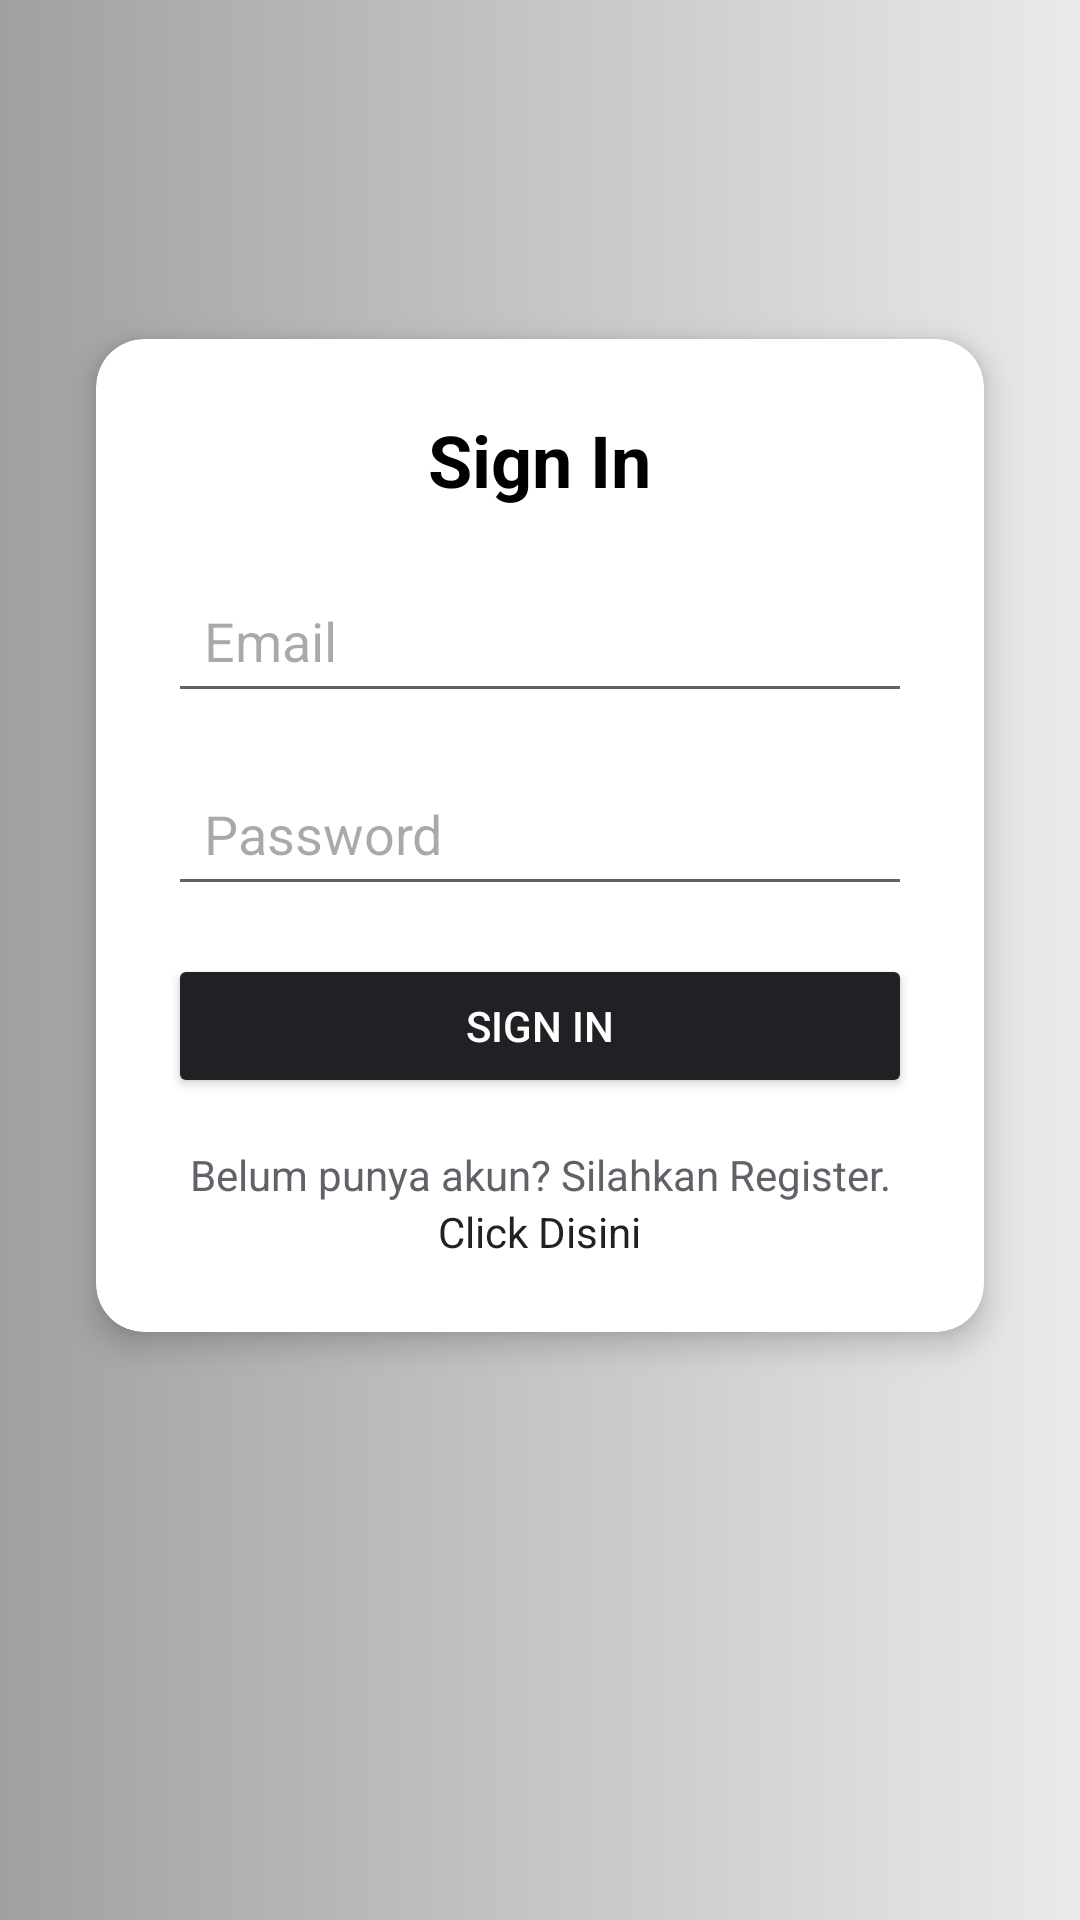

Produce the Android XML layout that renders to this screen, including the resource entries it uses.
<!-- AndroidManifest.xml: application theme Theme.EduLearn -->
<!-- res/layout/activity_login.xml -->
<androidx.constraintlayout.widget.ConstraintLayout xmlns:android="http://schemas.android.com/apk/res/android"
    xmlns:app="http://schemas.android.com/apk/res-auto"
    xmlns:tools="http://schemas.android.com/tools"
    android:id="@+id/main"
    android:layout_width="match_parent"
    android:layout_height="match_parent"
    android:background="@android:color/black"
    tools:context=".Activity.LoginActivity">

    
    <ImageView
        android:id="@+id/imageView11"
        android:layout_width="1080dp"
        android:layout_height="1920dp"
        android:src="@drawable/bg_login"
        app:layout_constraintBottom_toBottomOf="parent"
        app:layout_constraintEnd_toEndOf="parent"
        app:layout_constraintHorizontal_bias="0.86"
        app:layout_constraintStart_toStartOf="parent"
        app:layout_constraintTop_toTopOf="parent" />

    <ImageView
        android:id="@+id/imageView12"
        android:layout_width="150dp"
        android:layout_height="150dp"
        android:layout_marginTop="-50dp"
        android:layout_marginEnd="-50dp"
        app:layout_constraintEnd_toEndOf="parent"
        app:layout_constraintTop_toTopOf="parent"
        app:srcCompat="@drawable/atribut_login" />

    <ImageView
        android:id="@+id/imageView14"
        android:layout_width="130dp"
        android:layout_height="130dp"
        android:layout_marginStart="-25dp"
        android:layout_marginBottom="-50dp"
        app:layout_constraintBottom_toBottomOf="parent"
        app:layout_constraintStart_toEndOf="@+id/imageView13"
        app:srcCompat="@drawable/atribut_login" />

    <ImageView
        android:id="@+id/imageView13"
        android:layout_width="230dp"
        android:layout_height="230dp"
        android:layout_marginStart="-50dp"
        android:layout_marginBottom="-50dp"
        app:layout_constraintBottom_toBottomOf="parent"
        app:layout_constraintStart_toStartOf="parent"
        app:srcCompat="@drawable/atribut_login" />

    <androidx.cardview.widget.CardView
        android:layout_width="0dp"
        android:layout_height="wrap_content"
        android:layout_margin="32dp"
        app:cardCornerRadius="16dp"
        app:cardElevation="6dp"
        app:layout_constraintBottom_toBottomOf="parent"
        app:layout_constraintEnd_toEndOf="parent"
        app:layout_constraintStart_toStartOf="parent"
        app:layout_constraintTop_toTopOf="parent"
        app:layout_constraintVertical_bias="0.32999998">

        <LinearLayout
            android:layout_width="match_parent"
            android:layout_height="wrap_content"
            android:orientation="vertical"
            android:padding="24dp">


            <TextView
                android:id="@+id/tvSignIn"
                android:layout_width="wrap_content"
                android:layout_height="wrap_content"
                android:layout_gravity="center_horizontal"
                android:gravity="center"
                android:text="Sign In"
                android:textColor="@android:color/black"
                android:textSize="24sp"
                android:textStyle="bold" />

            
            <EditText
                android:id="@+id/etIdentitas"
                android:layout_width="match_parent"
                android:layout_height="wrap_content"
                android:layout_marginTop="20dp"
                android:backgroundTint="@color/light_text"
                android:hint="Email"
                android:inputType="textEmailAddress"
                android:padding="12dp"
                android:textColor="@android:color/black" />

            
            <EditText
                android:id="@+id/etPassword"
                android:layout_width="match_parent"
                android:layout_height="wrap_content"
                android:layout_marginTop="16dp"
                android:backgroundTint="@color/light_text"
                android:hint="Password"
                android:inputType="textPassword"
                android:padding="12dp"
                android:textColor="@android:color/black" />


            <Button
                android:id="@+id/btnSignIn"
                android:layout_width="match_parent"
                android:layout_height="wrap_content"
                android:layout_marginTop="16dp"
                android:backgroundTint="@color/dark_text"
                android:text="Sign In"
                android:textColor="@android:color/white" />


            <TextView
                android:id="@+id/katakata"
                android:layout_width="wrap_content"
                android:layout_height="wrap_content"
                android:layout_gravity="center_horizontal"
                android:layout_marginTop="16dp"
                android:gravity="center"
                android:text="Belum punya akun? Silahkan Register."
                android:textColor="@color/light_text"
                android:textSize="14sp" />

            
            <TextView
                android:id="@+id/hubadmin"
                android:layout_width="wrap_content"
                android:layout_height="wrap_content"
                android:layout_gravity="center_horizontal"
                android:text="Click Disini"
                android:textColor="@color/dark_text"
                android:textSize="14sp" />

        </LinearLayout>
    </androidx.cardview.widget.CardView>

</androidx.constraintlayout.widget.ConstraintLayout>
<!-- resources referenced by this layout -->
<resources>
  <color name="dark_text">#202124</color>
  <color name="light_text">#5F6368</color>
  <!-- drawable bg_login (drawable) -->
  <?xml version="1.0" encoding="utf-8"?>
  <selector xmlns:android="http://schemas.android.com/apk/res/android">
   <item>
       <shape android:shape="rectangle">
           <gradient android:startColor="@color/dark_text"
               android:endColor="@color/white"/>
  
  
       </shape>
   </item>
  </selector>
  <style name="Theme.EduLearn" parent="Base.Theme.EduLearn" />
  <color name="white">#FFFFFFFF</color>
  <style name="Base.Theme.EduLearn" parent="Theme.Material3.DayNight.NoActionBar">
          
          <item name="colorPrimary">@color/dark_text</item>
          <item name="android:windowBackground">@android:color/white</item>
          <item name="android:statusBarColor">@android:color/white</item>
          <item name="android:windowLightStatusBar">true</item>
      </style>
</resources>
